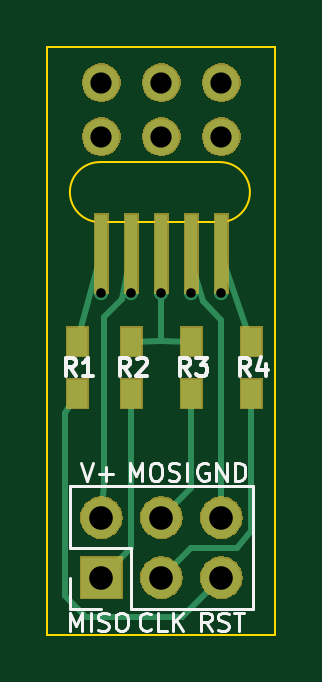
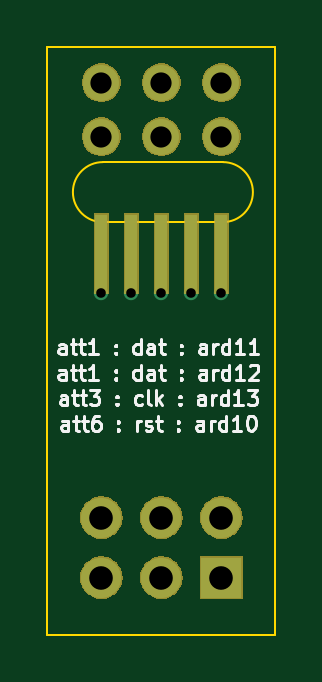
Circuit board: 8 layer files. Board 9.7 x 24.9 mm.
- bottom_copper: programmer-B.Cu.gbr (2857 bytes)
- bottom_mask: programmer-B.Mask.gbr (15007 bytes)
- bottom_silk: programmer-B.SilkS.gbr (16453 bytes)
- outline: programmer-Edge.Cuts.gbr (1139 bytes)
- top_copper: programmer-F.Cu.gbr (5129 bytes)
- top_mask: programmer-F.Mask.gbr (16319 bytes)
- top_silk: programmer-F.SilkS.gbr (8284 bytes)
- drill: programmer.drl (445 bytes)

=== bottom_copper: programmer-B.Cu.gbr ===
G04 #@! TF.GenerationSoftware,KiCad,Pcbnew,(5.0.1)-3*
G04 #@! TF.CreationDate,2018-11-02T14:03:20-07:00*
G04 #@! TF.ProjectId,programmer,70726F6772616D6D65722E6B69636164,rev?*
G04 #@! TF.SameCoordinates,Original*
G04 #@! TF.FileFunction,Copper,L2,Bot,Signal*
G04 #@! TF.FilePolarity,Positive*
%FSLAX46Y46*%
G04 Gerber Fmt 4.6, Leading zero omitted, Abs format (unit mm)*
G04 Created by KiCad (PCBNEW (5.0.1)-3) date 11/2/2018 2:03:20 PM*
%MOMM*%
%LPD*%
G01*
G04 APERTURE LIST*
G04 #@! TA.AperFunction,ComponentPad*
%ADD10O,1.700000X1.700000*%
G04 #@! TD*
G04 #@! TA.AperFunction,ComponentPad*
%ADD11R,1.700000X1.700000*%
G04 #@! TD*
G04 #@! TA.AperFunction,ComponentPad*
%ADD12C,1.524000*%
G04 #@! TD*
G04 #@! TA.AperFunction,SMDPad,CuDef*
%ADD13R,0.508000X3.302000*%
G04 #@! TD*
G04 #@! TA.AperFunction,ViaPad*
%ADD14C,0.609600*%
G04 #@! TD*
G04 #@! TA.AperFunction,Conductor*
%ADD15C,0.254000*%
G04 #@! TD*
G04 APERTURE END LIST*
D10*
G04 #@! TO.P,J1,6*
G04 #@! TO.N,GNDREF*
X104140000Y-117475000D03*
G04 #@! TO.P,J1,5*
G04 #@! TO.N,/prog_reset*
X104140000Y-120015000D03*
G04 #@! TO.P,J1,4*
G04 #@! TO.N,/prog_mosi*
X101600000Y-117475000D03*
G04 #@! TO.P,J1,3*
G04 #@! TO.N,/prog_clk*
X101600000Y-120015000D03*
G04 #@! TO.P,J1,2*
G04 #@! TO.N,/pwr*
X99060000Y-117475000D03*
D11*
G04 #@! TO.P,J1,1*
G04 #@! TO.N,/prog_miso*
X99060000Y-120015000D03*
G04 #@! TD*
D12*
G04 #@! TO.P,REF\002A\002A,*
G04 #@! TO.N,*
X104140000Y-101346000D03*
G04 #@! TD*
G04 #@! TO.P,REF\002A\002A,*
G04 #@! TO.N,*
X104140000Y-99060000D03*
G04 #@! TD*
G04 #@! TO.P,REF\002A\002A,*
G04 #@! TO.N,*
X101600000Y-99060000D03*
G04 #@! TD*
G04 #@! TO.P,REF\002A\002A,*
G04 #@! TO.N,*
X99060000Y-99060000D03*
G04 #@! TD*
G04 #@! TO.P,REF\002A\002A,*
G04 #@! TO.N,*
X101600000Y-101346000D03*
G04 #@! TD*
G04 #@! TO.P,REF\002A\002A,*
G04 #@! TO.N,*
X99060000Y-101346000D03*
G04 #@! TD*
D13*
G04 #@! TO.P,J3,5*
G04 #@! TO.N,/att_clk*
X104140000Y-106299000D03*
G04 #@! TO.P,J3,4*
G04 #@! TO.N,GNDREF*
X102870000Y-106299000D03*
G04 #@! TO.P,J3,3*
G04 #@! TO.N,/att_data*
X101600000Y-106299000D03*
G04 #@! TO.P,J3,2*
G04 #@! TO.N,/pwr*
X100330000Y-106299000D03*
G04 #@! TO.P,J3,1*
G04 #@! TO.N,/att_reset*
X99060000Y-106299000D03*
G04 #@! TD*
D14*
G04 #@! TO.N,/pwr*
X100330000Y-107950000D03*
G04 #@! TO.N,/att_reset*
X99060000Y-107950000D03*
G04 #@! TO.N,/att_data*
X101600000Y-107950000D03*
G04 #@! TO.N,GNDREF*
X102870000Y-107950000D03*
G04 #@! TO.N,/att_clk*
X104140000Y-107950000D03*
G04 #@! TD*
D15*
G04 #@! TO.N,/pwr*
X100330000Y-106299000D02*
X100330000Y-107950000D01*
G04 #@! TO.N,/att_reset*
X99060000Y-106299000D02*
X99060000Y-107950000D01*
G04 #@! TO.N,/att_data*
X101600000Y-107950000D02*
X101600000Y-106299000D01*
G04 #@! TO.N,GNDREF*
X102870000Y-106299000D02*
X102870000Y-107950000D01*
G04 #@! TO.N,/att_clk*
X104140000Y-107950000D02*
X104140000Y-106299000D01*
G04 #@! TD*
M02*

=== bottom_mask: programmer-B.Mask.gbr (15007 bytes, source omitted) ===
=== bottom_silk: programmer-B.SilkS.gbr (16453 bytes, source omitted) ===
=== outline: programmer-Edge.Cuts.gbr ===
G04 #@! TF.GenerationSoftware,KiCad,Pcbnew,(5.0.1)-3*
G04 #@! TF.CreationDate,2018-11-02T14:03:20-07:00*
G04 #@! TF.ProjectId,programmer,70726F6772616D6D65722E6B69636164,rev?*
G04 #@! TF.SameCoordinates,Original*
G04 #@! TF.FileFunction,Profile,NP*
%FSLAX46Y46*%
G04 Gerber Fmt 4.6, Leading zero omitted, Abs format (unit mm)*
G04 Created by KiCad (PCBNEW (5.0.1)-3) date 11/2/2018 2:03:20 PM*
%MOMM*%
%LPD*%
G01*
G04 APERTURE LIST*
%ADD10C,0.101600*%
G04 APERTURE END LIST*
D10*
X96774000Y-97536000D02*
X97790000Y-97536000D01*
X96774000Y-102616000D02*
X96774000Y-97536000D01*
X96774000Y-122428000D02*
X96774000Y-102616000D01*
X106426000Y-97536000D02*
X97790000Y-97536000D01*
X106426000Y-113284000D02*
X106426000Y-97536000D01*
X106426000Y-122428000D02*
X106426000Y-113284000D01*
X106172000Y-122428000D02*
X106426000Y-122428000D01*
X96774000Y-122428000D02*
X106172000Y-122428000D01*
X98996500Y-102425500D02*
G75*
G03X98996500Y-104965500I0J-1270000D01*
G01*
X98996500Y-102425500D02*
X104076500Y-102425500D01*
X104076500Y-102425500D02*
G75*
G02X104076500Y-104965500I0J-1270000D01*
G01*
X98996500Y-104965500D02*
X104076500Y-104965500D01*
M02*

=== top_copper: programmer-F.Cu.gbr ===
G04 #@! TF.GenerationSoftware,KiCad,Pcbnew,(5.0.1)-3*
G04 #@! TF.CreationDate,2018-11-02T14:03:20-07:00*
G04 #@! TF.ProjectId,programmer,70726F6772616D6D65722E6B69636164,rev?*
G04 #@! TF.SameCoordinates,Original*
G04 #@! TF.FileFunction,Copper,L1,Top,Signal*
G04 #@! TF.FilePolarity,Positive*
%FSLAX46Y46*%
G04 Gerber Fmt 4.6, Leading zero omitted, Abs format (unit mm)*
G04 Created by KiCad (PCBNEW (5.0.1)-3) date 11/2/2018 2:03:20 PM*
%MOMM*%
%LPD*%
G01*
G04 APERTURE LIST*
G04 #@! TA.AperFunction,ComponentPad*
%ADD10O,1.700000X1.700000*%
G04 #@! TD*
G04 #@! TA.AperFunction,ComponentPad*
%ADD11R,1.700000X1.700000*%
G04 #@! TD*
G04 #@! TA.AperFunction,ComponentPad*
%ADD12C,1.524000*%
G04 #@! TD*
G04 #@! TA.AperFunction,SMDPad,CuDef*
%ADD13R,0.508000X3.302000*%
G04 #@! TD*
G04 #@! TA.AperFunction,SMDPad,CuDef*
%ADD14R,0.900000X1.200000*%
G04 #@! TD*
G04 #@! TA.AperFunction,ViaPad*
%ADD15C,0.609600*%
G04 #@! TD*
G04 #@! TA.AperFunction,Conductor*
%ADD16C,0.254000*%
G04 #@! TD*
G04 APERTURE END LIST*
D10*
G04 #@! TO.P,J1,6*
G04 #@! TO.N,GNDREF*
X104140000Y-117475000D03*
G04 #@! TO.P,J1,5*
G04 #@! TO.N,/prog_reset*
X104140000Y-120015000D03*
G04 #@! TO.P,J1,4*
G04 #@! TO.N,/prog_mosi*
X101600000Y-117475000D03*
G04 #@! TO.P,J1,3*
G04 #@! TO.N,/prog_clk*
X101600000Y-120015000D03*
G04 #@! TO.P,J1,2*
G04 #@! TO.N,/pwr*
X99060000Y-117475000D03*
D11*
G04 #@! TO.P,J1,1*
G04 #@! TO.N,/prog_miso*
X99060000Y-120015000D03*
G04 #@! TD*
D12*
G04 #@! TO.P,REF\002A\002A,*
G04 #@! TO.N,*
X104140000Y-101346000D03*
G04 #@! TD*
G04 #@! TO.P,REF\002A\002A,*
G04 #@! TO.N,*
X104140000Y-99060000D03*
G04 #@! TD*
G04 #@! TO.P,REF\002A\002A,*
G04 #@! TO.N,*
X101600000Y-99060000D03*
G04 #@! TD*
G04 #@! TO.P,REF\002A\002A,*
G04 #@! TO.N,*
X99060000Y-99060000D03*
G04 #@! TD*
G04 #@! TO.P,REF\002A\002A,*
G04 #@! TO.N,*
X101600000Y-101346000D03*
G04 #@! TD*
G04 #@! TO.P,REF\002A\002A,*
G04 #@! TO.N,*
X99060000Y-101346000D03*
G04 #@! TD*
D13*
G04 #@! TO.P,J2,1*
G04 #@! TO.N,/att_reset*
X99060000Y-106299000D03*
G04 #@! TO.P,J2,2*
G04 #@! TO.N,/pwr*
X100330000Y-106299000D03*
G04 #@! TO.P,J2,3*
G04 #@! TO.N,/att_data*
X101600000Y-106299000D03*
G04 #@! TO.P,J2,4*
G04 #@! TO.N,GNDREF*
X102870000Y-106299000D03*
G04 #@! TO.P,J2,5*
G04 #@! TO.N,/att_clk*
X104140000Y-106299000D03*
G04 #@! TD*
D14*
G04 #@! TO.P,R1,1*
G04 #@! TO.N,/prog_reset*
X98044000Y-112224999D03*
G04 #@! TO.P,R1,2*
G04 #@! TO.N,/att_reset*
X98044000Y-110025001D03*
G04 #@! TD*
G04 #@! TO.P,R2,2*
G04 #@! TO.N,/att_data*
X100330000Y-110025001D03*
G04 #@! TO.P,R2,1*
G04 #@! TO.N,/prog_miso*
X100330000Y-112224999D03*
G04 #@! TD*
G04 #@! TO.P,R3,1*
G04 #@! TO.N,/prog_mosi*
X102870000Y-112224999D03*
G04 #@! TO.P,R3,2*
G04 #@! TO.N,/att_data*
X102870000Y-110025001D03*
G04 #@! TD*
G04 #@! TO.P,R4,2*
G04 #@! TO.N,/att_clk*
X105410000Y-110025001D03*
G04 #@! TO.P,R4,1*
G04 #@! TO.N,/prog_clk*
X105410000Y-112224999D03*
G04 #@! TD*
D15*
G04 #@! TO.N,/pwr*
X100330000Y-107950000D03*
G04 #@! TO.N,/att_reset*
X99060000Y-107950000D03*
G04 #@! TO.N,/att_data*
X101600000Y-107950000D03*
G04 #@! TO.N,GNDREF*
X102870000Y-107950000D03*
G04 #@! TO.N,/att_clk*
X104140000Y-107950000D03*
G04 #@! TD*
D16*
G04 #@! TO.N,/prog_miso*
X100330000Y-112224999D02*
X100330000Y-117475000D01*
X100330000Y-118745000D02*
X99060000Y-120015000D01*
X100330000Y-117475000D02*
X100330000Y-118745000D01*
G04 #@! TO.N,/pwr*
X99187000Y-116078000D02*
X99060000Y-117475000D01*
X99187000Y-108966000D02*
X99187000Y-116078000D01*
X99949011Y-108203989D02*
X99949000Y-108204000D01*
X99949000Y-108204000D02*
X99187000Y-108966000D01*
X99949000Y-108204000D02*
X100330000Y-106299000D01*
X100330000Y-107950000D02*
X100330000Y-106299000D01*
G04 #@! TO.N,/prog_clk*
X101600000Y-120015000D02*
X102870000Y-118745000D01*
X104811285Y-118745000D02*
X105410000Y-118046499D01*
X105410000Y-118046499D02*
X105410000Y-112224999D01*
X104811285Y-118745000D02*
X102870000Y-118745000D01*
G04 #@! TO.N,/prog_mosi*
X102870000Y-112224999D02*
X102870000Y-116205000D01*
X102870000Y-116205000D02*
X101600000Y-117475000D01*
G04 #@! TO.N,/prog_reset*
X98044000Y-112224999D02*
X97536000Y-113030000D01*
X102489000Y-121666000D02*
X104140000Y-120015000D01*
X98425000Y-121666000D02*
X102489000Y-121666000D01*
X97536000Y-120777000D02*
X98425000Y-121666000D01*
X97536000Y-120650000D02*
X97536000Y-120777000D01*
X97536000Y-113030000D02*
X97536000Y-120650000D01*
G04 #@! TO.N,/att_reset*
X99060000Y-106299000D02*
X98044000Y-110025001D01*
X99060000Y-107950000D02*
X99060000Y-106299000D01*
G04 #@! TO.N,/att_data*
X101600000Y-106299000D02*
X101600000Y-109982000D01*
X101600000Y-109982000D02*
X100330000Y-110025001D01*
X101600000Y-109982000D02*
X102870000Y-110025001D01*
X101600000Y-106299000D02*
X101600000Y-107950000D01*
G04 #@! TO.N,GNDREF*
X102787894Y-106375443D02*
X103356832Y-108309832D01*
X104140000Y-114554000D02*
X104140000Y-117475000D01*
X104140000Y-109093000D02*
X104140000Y-114554000D01*
X103356832Y-108309832D02*
X104140000Y-109093000D01*
X102870000Y-107950000D02*
X102870000Y-106299000D01*
G04 #@! TO.N,/att_clk*
X104140000Y-106299000D02*
X105410000Y-110025001D01*
X104140000Y-106299000D02*
X104140000Y-107950000D01*
G04 #@! TD*
M02*

=== top_mask: programmer-F.Mask.gbr (16319 bytes, source omitted) ===
=== top_silk: programmer-F.SilkS.gbr (8284 bytes, source omitted) ===
=== drill: programmer.drl ===
M48
;DRILL file {KiCad (5.0.1)-3} date 11/2/2018 2:03:22 PM
;FORMAT={-:-/ absolute / metric / decimal}
FMAT,2
METRIC,TZ
T1C0.406
T2C0.899
T3C1.000
%
G90
G05
M71
T1
X99.06Y-107.95
X100.33Y-107.95
X101.6Y-107.95
X102.87Y-107.95
X104.14Y-107.95
T2
X104.14Y-101.346
X101.6Y-99.06
X101.6Y-101.346
X99.06Y-101.346
X104.14Y-99.06
X99.06Y-99.06
T3
X99.06Y-117.475
X99.06Y-120.015
X101.6Y-117.475
X101.6Y-120.015
X104.14Y-117.475
X104.14Y-120.015
T0
M30
